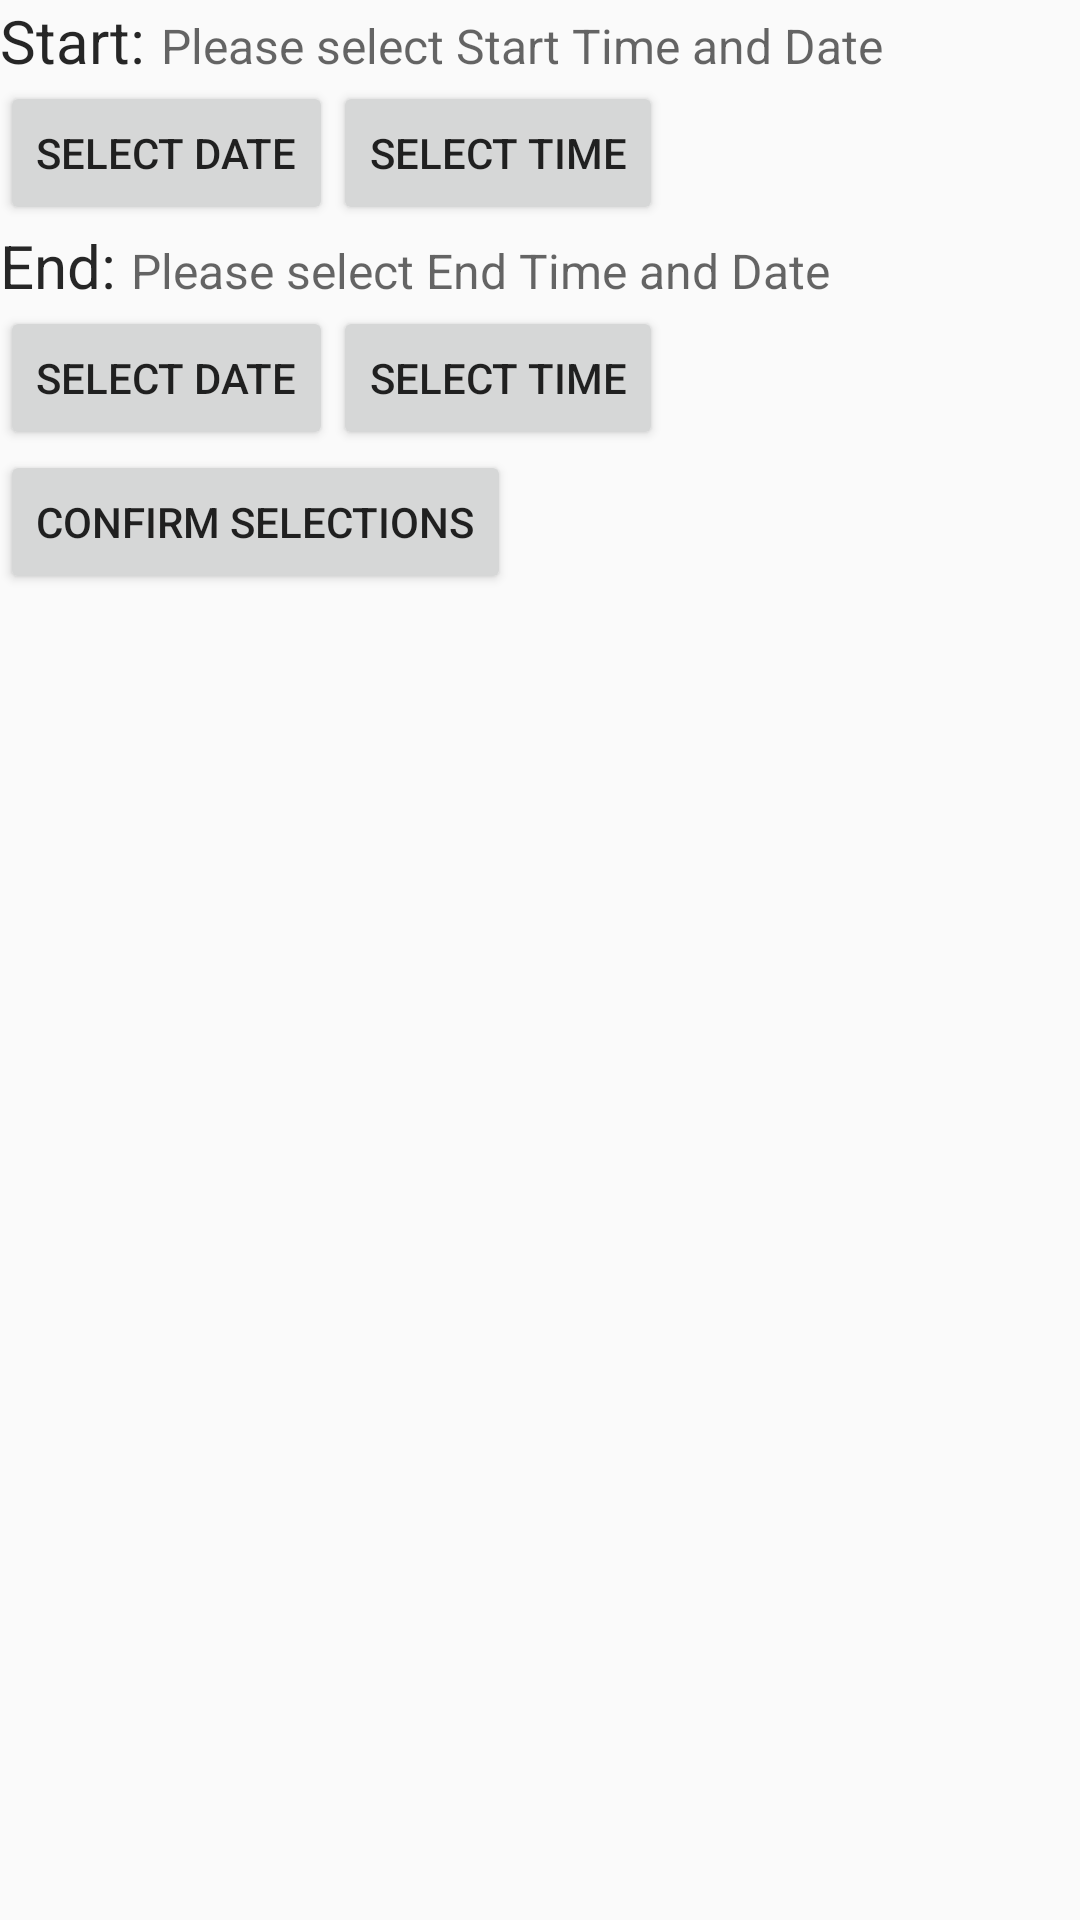

Reconstruct the res/layout file that produces this screen, plus the resources it refers to.
<!-- AndroidManifest.xml: application theme AppTheme -->
<!-- res/layout/create_route.xml -->
<?xml version="1.0" encoding="utf-8"?>
<LinearLayout xmlns:android="http://schemas.android.com/apk/res/android"
    android:layout_width="fill_parent"
    android:layout_height="fill_parent"
    android:orientation="vertical" >


    <ListView android:id="@+id/listView1" android:layout_width="fill_parent"
        android:layout_height="wrap_content" />

    <LinearLayout
        android:id="@+id/start_layout"
        android:layout_width="fill_parent"
        android:layout_height="wrap_content" >
        

        <TextView
            android:id="@+id/start_desc"
            android:layout_width="wrap_content"
            android:layout_height="wrap_content"
            android:gravity="center_vertical"
            android:text="Start: "
            android:textSize="20sp" />

        <TextView
            android:id="@+id/start_date"
            android:layout_width="wrap_content"
            android:layout_height="wrap_content"
            android:gravity="center_vertical"
            android:hint="Please select Start Time and Date"
            android:textSize="16sp" />
        

    </LinearLayout>

    <LinearLayout
        android:id="@+id/start_date_layout"
        android:layout_width="fill_parent"
        android:layout_height="wrap_content" >
        

    <Button
        android:id="@+id/start_date_button"
        android:layout_width="wrap_content"
        android:layout_height="wrap_content"
        android:text="Select Date" />

    <Button
            android:id="@+id/start_time_button"
            android:layout_width="wrap_content"
            android:layout_height="wrap_content"
            android:text="Select Time" />

    </LinearLayout>



    <LinearLayout
        android:id="@+id/end_layout"
        android:layout_width="fill_parent"
        android:layout_height="wrap_content" >
        

        <TextView
            android:id="@+id/end_desc"
            android:layout_width="wrap_content"
            android:layout_height="wrap_content"
            android:gravity="center_vertical"
            android:text="End: "
            android:textSize="20sp" />

        <TextView
            android:id="@+id/end_date"
            android:layout_width="wrap_content"
            android:layout_height="wrap_content"
            android:gravity="center_vertical"
            android:hint="Please select End Time and Date"
            android:textSize="16sp" />
        

    </LinearLayout>

    <LinearLayout
        android:id="@+id/end_date_layout"
        android:layout_width="fill_parent"
        android:layout_height="wrap_content" >
        

        <Button
            android:id="@+id/end_date_button"
            android:layout_width="wrap_content"
            android:layout_height="wrap_content"
            android:text="Select Date" />

        <Button
            android:id="@+id/end_time_button"
            android:layout_width="wrap_content"
            android:layout_height="wrap_content"
            android:text="Select Time" />

    </LinearLayout>

    <LinearLayout
        android:id="@+id/confirm_layout"
        android:layout_width="fill_parent"
        android:layout_height="wrap_content" >
        

        <Button
            android:id="@+id/confirm_create_button"
            android:layout_width="wrap_content"
            android:layout_height="wrap_content"
            android:text="Confirm Selections" />


    </LinearLayout>


</LinearLayout>
<!-- resources referenced by this layout -->
<resources>
  <style name="AppTheme" parent="AppTheme.Base" />
  <style name="AppTheme.Base" parent="Theme.AppCompat.Light">
          <item name="colorPrimary">@color/primary</item>
          <item name="colorPrimaryDark">@color/primary_dark</item>
  
          <item name="windowActionBar">false</item>
          <item name="colorAccent">@color/accent</item>
          <item name="android:textColorPrimary">@color/text_primary</item>
          <item name="android:textColor">@color/text_primary</item>
          <item name="android:textAppearance">@style/TextAppearance.AppCompat.Medium</item>
          
      </style>
  <color name="primary">#0099CC</color>
  <color name="primary_dark">#01579B</color>
  <color name="accent">#F57C00</color>
  <color name="text_primary">#D9000000</color>
</resources>
